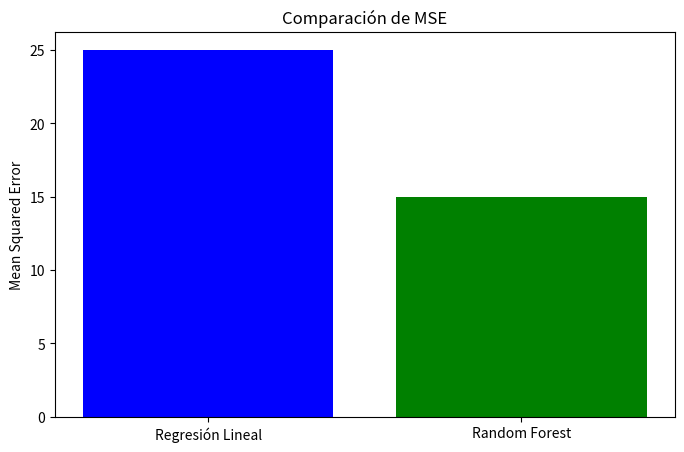
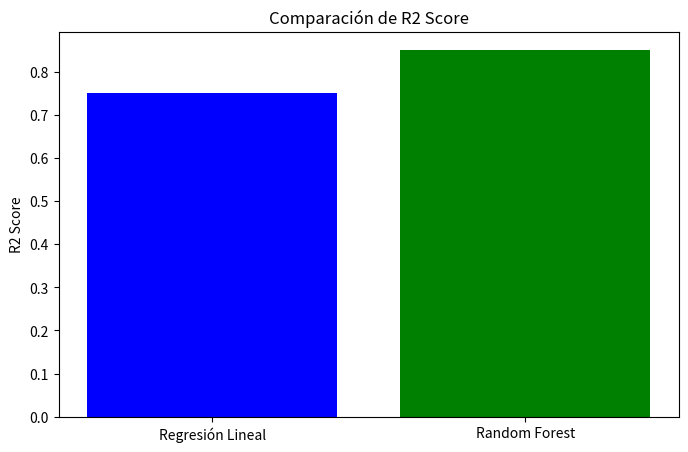

Python code for these plots, in order:
import matplotlib.pyplot as plt


modelos = ['Regresión Lineal', 'Random Forest']
mse_values = [25.0, 15.0]  
r2_values = [0.75, 0.85]   


plt.figure(figsize=(8, 5))
plt.bar(modelos, mse_values, color=['blue', 'green'])
plt.title('Comparación de MSE')
plt.ylabel('Mean Squared Error')
plt.show()


plt.figure(figsize=(8, 5))
plt.bar(modelos, r2_values, color=['blue', 'green'])
plt.title('Comparación de R2 Score')
plt.ylabel('R2 Score')
plt.show()
